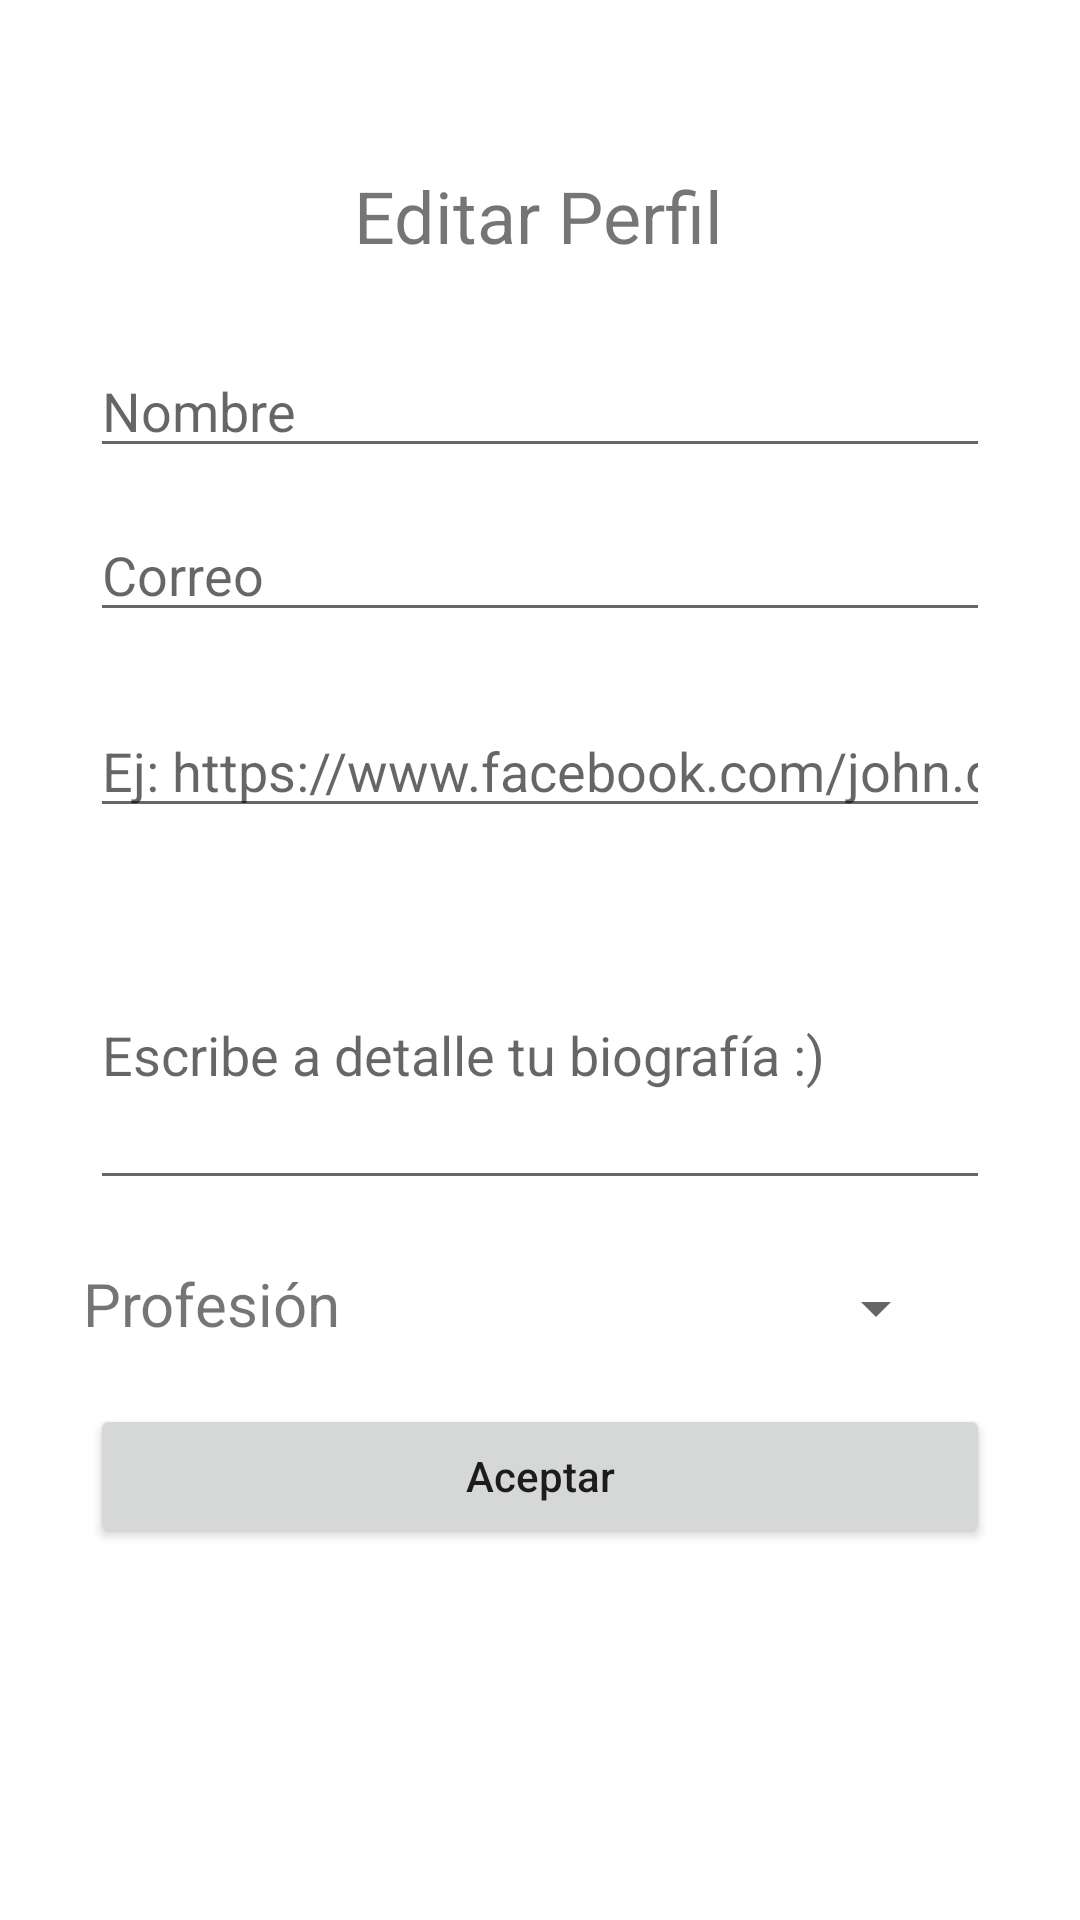

Reconstruct the res/layout file that produces this screen, plus the resources it refers to.
<!-- AndroidManifest.xml: application theme Theme.FinalProject_CreativeBaz -->
<!-- res/layout/fragment_edit_profile.xml -->
<?xml version="1.0" encoding="utf-8"?>
<androidx.constraintlayout.widget.ConstraintLayout
    xmlns:android="http://schemas.android.com/apk/res/android"
    xmlns:app="http://schemas.android.com/apk/res-auto"
    xmlns:tools="http://schemas.android.com/tools"
    android:layout_width="match_parent"
    android:layout_height="match_parent"
    android:orientation="vertical"
    android:gravity="center"
    tools:context=".RegisterActivity">

    <TextView
        android:id="@+id/editTitle"
        android:layout_width="wrap_content"
        android:layout_height="wrap_content"
        android:text="@string/edit_profile"
        android:textSize="24sp"
        app:layout_constraintBottom_toTopOf="@+id/edit_name"
        app:layout_constraintEnd_toEndOf="parent"
        app:layout_constraintHorizontal_bias="0.498"
        app:layout_constraintStart_toStartOf="parent"
        app:layout_constraintTop_toTopOf="parent"
        app:layout_constraintVertical_bias="0.673" />


    <Button
        android:id="@+id/aceptar_btn"
        android:layout_width="match_parent"
        android:layout_height="0dp"
        android:layout_marginHorizontal="30sp"
        android:layout_marginBottom="124dp"
        android:text="@string/acept"
        android:textAllCaps="false"
        app:layout_constraintBottom_toBottomOf="parent"
        app:layout_constraintEnd_toEndOf="parent"
        app:layout_constraintHorizontal_bias="0.733"
        app:layout_constraintStart_toStartOf="parent" />

    <EditText
        android:id="@+id/edit_name"
        android:layout_width="match_parent"
        android:layout_height="wrap_content"
        android:layout_marginHorizontal="30sp"
        android:layout_marginTop="212dp"
        android:layout_marginBottom="24dp"
        android:hint="@string/name"
        android:importantForAutofill="no"
        android:inputType="text"
        android:singleLine="true"
        app:layout_constraintBottom_toTopOf="@+id/edit_mail"
        app:layout_constraintEnd_toEndOf="parent"
        app:layout_constraintStart_toStartOf="parent"
        app:layout_constraintTop_toTopOf="parent"
        app:layout_constraintVertical_bias="0.9" />

    <EditText
        android:id="@+id/edit_mail"
        android:layout_width="match_parent"
        android:layout_height="wrap_content"
        android:layout_marginHorizontal="30sp"
        android:layout_marginBottom="24dp"
        android:hint="@string/mail"
        android:importantForAutofill="no"
        android:inputType="textEmailAddress"
        android:singleLine="true"
        app:layout_constraintBottom_toTopOf="@+id/edit_contact"
        app:layout_constraintEnd_toEndOf="parent"
        app:layout_constraintStart_toStartOf="parent" />

    <EditText
        android:id="@+id/edit_contact"
        android:layout_width="match_parent"
        android:layout_height="wrap_content"
        android:layout_marginHorizontal="30sp"
        android:layout_marginBottom="24dp"
        android:hint="@string/contact_example"
        android:importantForAutofill="no"
        android:inputType="text"
        android:singleLine="true"
        app:layout_constraintBottom_toTopOf="@+id/edit_bio"
        app:layout_constraintEnd_toEndOf="parent"
        app:layout_constraintStart_toStartOf="parent" />

    <EditText
        android:id="@+id/edit_bio"
        android:layout_width="match_parent"
        android:layout_height="100dp"
        android:layout_marginHorizontal="30sp"
        android:layout_marginBottom="24dp"
        android:hint="@string/bio_hint"
        android:importantForAutofill="no"
        android:inputType="textMultiLine"
        android:singleLine="true"
        app:layout_constraintBottom_toTopOf="@+id/profession_spinner"
        app:layout_constraintEnd_toEndOf="parent"
        app:layout_constraintStart_toStartOf="parent" />

    <Spinner
        android:id="@+id/profession_spinner"
        android:layout_width="wrap_content"
        android:layout_height="wrap_content"
        android:layout_marginEnd="44dp"
        android:layout_marginBottom="20dp"
        app:layout_constraintBottom_toTopOf="@+id/aceptar_btn"
        app:layout_constraintEnd_toEndOf="parent" />

    <TextView
        android:id="@+id/textView6"
        android:layout_width="wrap_content"
        android:layout_height="wrap_content"
        android:layout_marginBottom="20dp"
        android:text="@string/profession"
        android:textSize="20sp"
        app:layout_constraintBottom_toTopOf="@+id/aceptar_btn"
        app:layout_constraintEnd_toStartOf="@+id/profession_spinner"
        app:layout_constraintHorizontal_bias="0.151"
        app:layout_constraintStart_toStartOf="parent" />

</androidx.constraintlayout.widget.ConstraintLayout>
<!-- resources referenced by this layout -->
<resources>
  <string name="acept">Aceptar</string>
  <string name="bio_hint">Escribe a detalle tu biografía :)</string>
  <string name="contact_example">Ej: https://www.facebook.com/john.doe/</string>
  <string name="edit_profile">Editar Perfil</string>
  <string name="mail">Correo</string>
  <string name="name">Nombre</string>
  <string name="profession">Profesión</string>
  <style name="Theme.FinalProject_CreativeBaz" parent="Theme.MaterialComponents.DayNight.NoActionBar">
          
          <item name="colorPrimary">@color/accent</item>
          <item name="colorPrimaryVariant">@color/primary_dark</item>
          <item name="colorOnPrimary">@color/white</item>
          
          <item name="colorSecondary">@color/primary</item>
          <item name="colorSecondaryVariant">@color/purple_200</item>
          <item name="colorOnSecondary">@color/black</item>
          
          <item name="android:statusBarColor" tools:targetApi="l">#FF000000</item>
          
      </style>
  <color name="accent">#659AB6</color>
  <color name="primary_dark">#C2185B</color>
  <color name="white">#FFFFFFFF</color>
  <color name="primary">#E91E63</color>
  <color name="purple_200">#FFBB86FC</color>
  <color name="black">#FF000000</color>
</resources>
